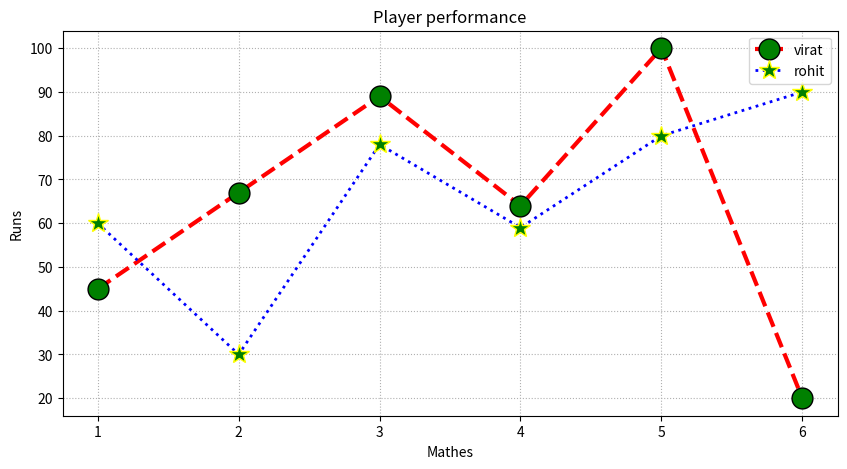

Recreate this plot in Python.
import matplotlib.pyplot as plt

match = [1,2,3,4,5,6]
virat = [45,67,89,64,100,20]
rohit = [60,30,78,59,80,90]

plt.figure(figsize=(10,5))
plt.plot(match,virat,
         label="virat",color="red",linestyle="--",
         marker="o",linewidth="3",markersize=15,markerfacecolor="green",
         markeredgecolor="black")
plt.plot(match,rohit,
         label="rohit",color="blue",linestyle=":",
         marker="*",linewidth="2",markersize=15,markerfacecolor="green",
         markeredgecolor="yellow")

plt.title("Player performance")
plt.xlabel("Mathes")
plt.ylabel("Runs")
plt.legend()
plt.grid(linestyle=":")

plt.show()
